The GitHub repository jauniusc/cvmatch contains a labelled image folder "documents" with 4 categories: email, form, letter, resume. Examples follow, each with its label.

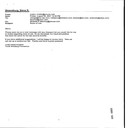
Label: email

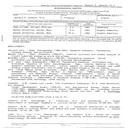
Label: resume

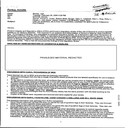
Label: email

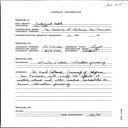
Label: form

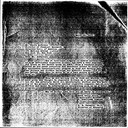
Label: letter

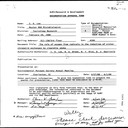
Label: form
